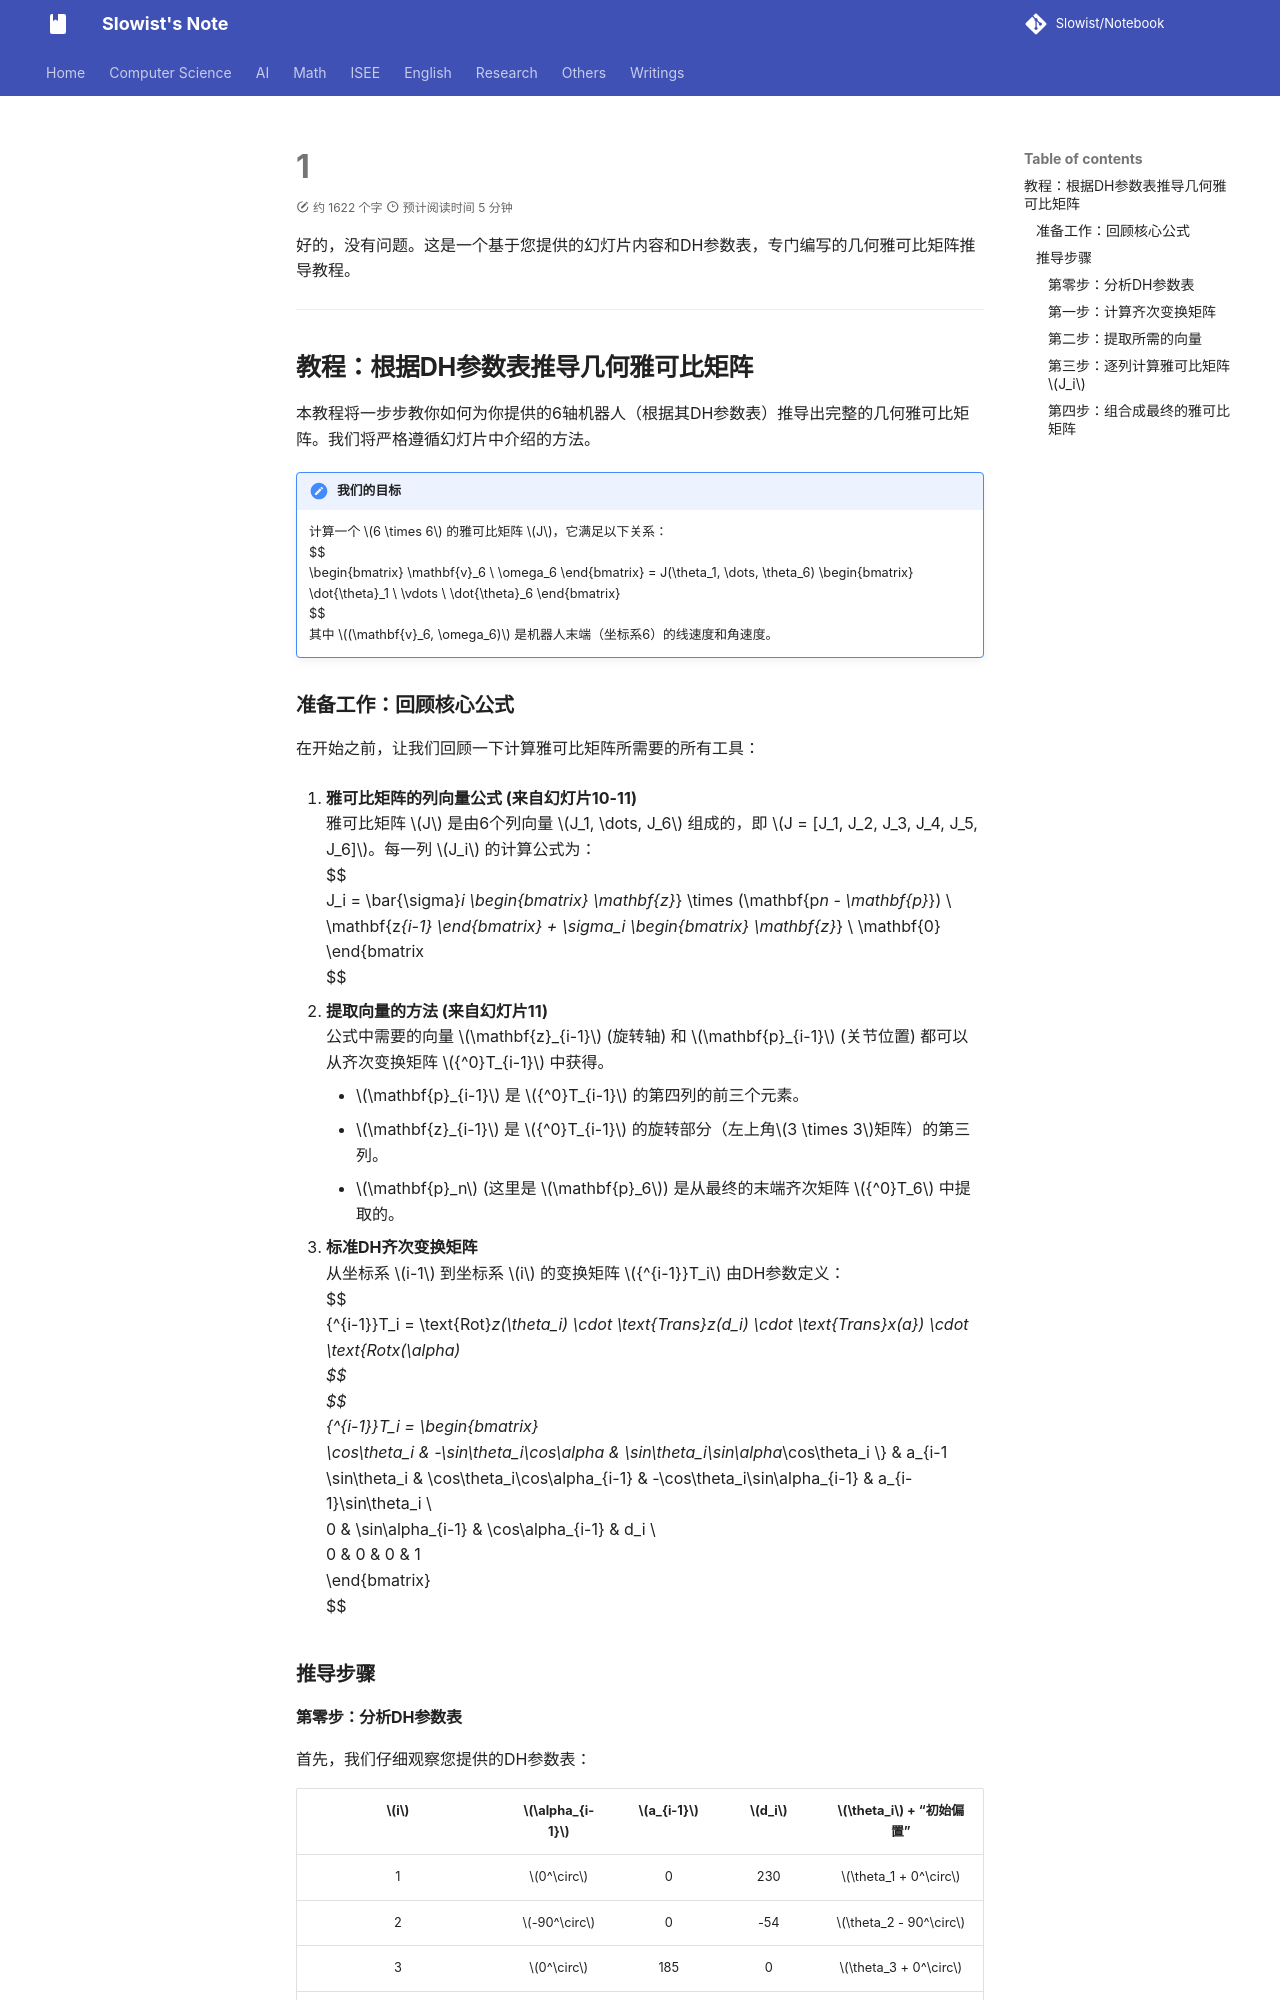

repository: Slowist-Lee/notebook · page: Others/robot/ex/1/index.html · generator: mkdocs

好的，没有问题。这是一个基于您提供的幻灯片内容和DH参数表，专门编写的几何雅可比矩阵推导教程。

---

## 教程：根据DH参数表推导几何雅可比矩阵

本教程将一步步教你如何为你提供的6轴机器人（根据其DH参数表）推导出完整的几何雅可比矩阵。我们将严格遵循幻灯片中介绍的方法。

> [!GOAL] 我们的目标
> 计算一个 $6 \times 6$ 的雅可比矩阵 $J$，它满足以下关系：
> $$
> \begin{bmatrix} \mathbf{v}_6 \\ \omega_6 \end{bmatrix} = J(\theta_1, \dots, \theta_6) \begin{bmatrix} \dot{\theta}_1 \\ \vdots \\ \dot{\theta}_6 \end{bmatrix}
> $$
> 其中 $(\mathbf{v}_6, \omega_6)$ 是机器人末端（坐标系6）的线速度和角速度。

### 准备工作：回顾核心公式

在开始之前，让我们回顾一下计算雅可比矩阵所需要的所有工具：

1.  **雅可比矩阵的列向量公式 (来自幻灯片10-11)**
    雅可比矩阵 $J$ 是由6个列向量 $J_1, \dots, J_6$ 组成的，即 $J = [J_1, J_2, J_3, J_4, J_5, J_6]$。每一列 $J_i$ 的计算公式为：
    $$
    J_i = \bar{\sigma}_i \begin{bmatrix} \mathbf{z}_{i-1} \times (\mathbf{p}_n - \mathbf{p}_{i-1}) \\ \mathbf{z}_{i-1} \end{bmatrix} + \sigma_i \begin{bmatrix} \mathbf{z}_{i-1} \\ \mathbf{0} \end{bmatrix}
    $$

2.  **提取向量的方法 (来自幻灯片11)**
    公式中需要的向量 $\mathbf{z}_{i-1}$ (旋转轴) 和 $\mathbf{p}_{i-1}$ (关节位置) 都可以从齐次变换矩阵 ${^0}T_{i-1}$ 中获得。
    *   $\mathbf{p}_{i-1}$ 是 ${^0}T_{i-1}$ 的第四列的前三个元素。
    *   $\mathbf{z}_{i-1}$ 是 ${^0}T_{i-1}$ 的旋转部分（左上角$3 \times 3$矩阵）的第三列。
    *   $\mathbf{p}_n$ (这里是 $\mathbf{p}_6$) 是从最终的末端齐次矩阵 ${^0}T_6$ 中提取的。

3.  **标准DH齐次变换矩阵**
    从坐标系 $i-1$ 到坐标系 $i$ 的变换矩阵 ${^{i-1}}T_i$ 由DH参数定义：
    $$
    {^{i-1}}T_i = \text{Rot}_z(\theta_i) \cdot \text{Trans}_z(d_i) \cdot \text{Trans}_x(a_{i-1}) \cdot \text{Rot}_x(\alpha_{i-1})
    $$
    $$
    {^{i-1}}T_i = \begin{bmatrix}
    \cos\theta_i & -\sin\theta_i\cos\alpha_{i-1} & \sin\theta_i\sin\alpha_{i-1} & a_{i-1}\cos\theta_i \\
    \sin\theta_i & \cos\theta_i\cos\alpha_{i-1} & -\cos\theta_i\sin\alpha_{i-1} & a_{i-1}\sin\theta_i \\
    0 & \sin\alpha_{i-1} & \cos\alpha_{i-1} & d_i \\
    0 & 0 & 0 & 1
    \end{bmatrix}
    $$

### 推导步骤
